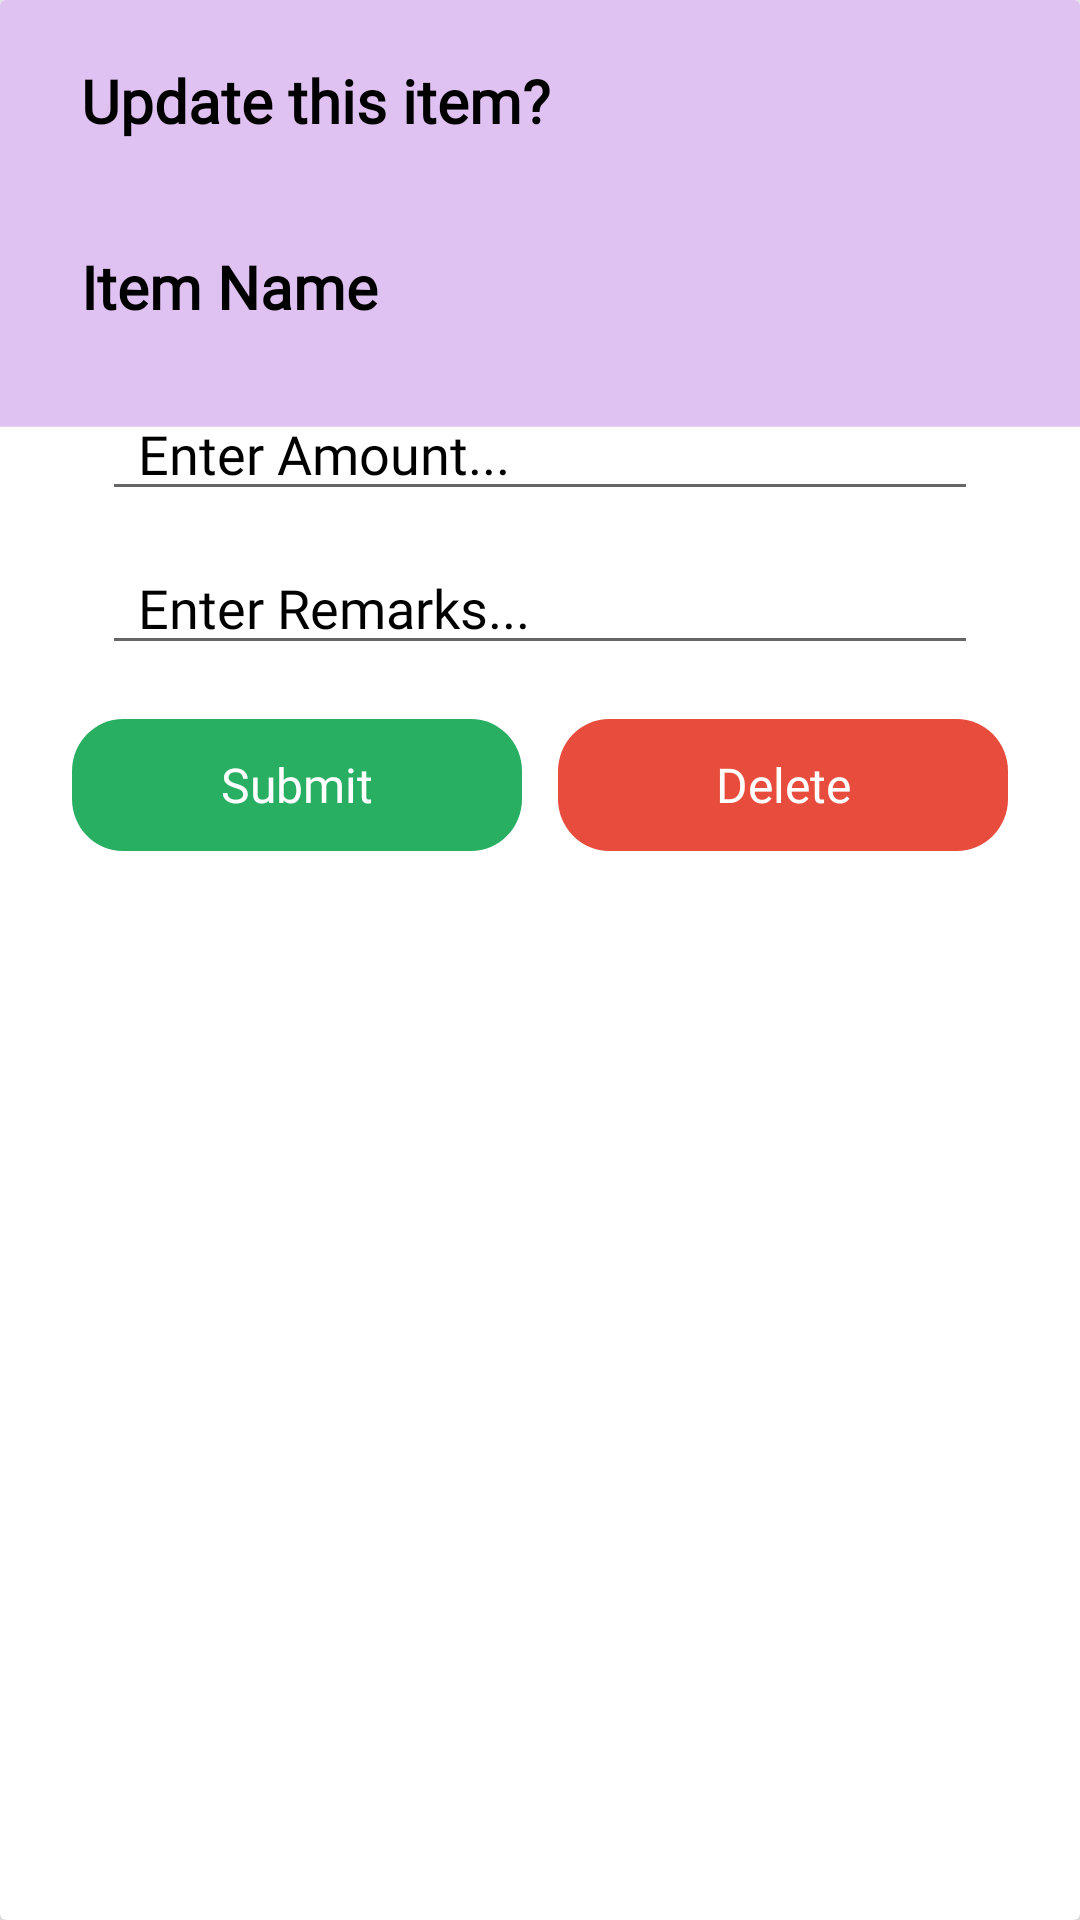

Write the Android layout XML for this screen, with the resource values it uses.
<!-- AndroidManifest.xml: application theme Theme.PersonalBudgetingApp -->
<!-- res/layout/update_layout.xml -->
<?xml version="1.0" encoding="utf-8"?>
<androidx.cardview.widget.CardView xmlns:android="http://schemas.android.com/apk/res/android"
    xmlns:app="http://schemas.android.com/apk/res-auto"
    android:layout_width="match_parent"
    android:layout_height="wrap_content"
    android:orientation="vertical"
    android:elevation="10dp"
    app:cardElevation="10dp"
    android:layout_margin="20dp"
    android:layout_gravity="center_horizontal">

    <LinearLayout
        android:layout_width="396dp"
        android:layout_height="match_parent"
        android:layout_gravity="center"
        android:background="@drawable/purplewindow"
        android:orientation="vertical">

        <TextView
            android:layout_width="match_parent"
            android:layout_height="wrap_content"
            android:layout_marginLeft="45dp"
            android:layout_marginTop="20dp"
            android:fontFamily="@font/comfortaa"
            android:gravity="center_vertical"
            android:text="Update this item?"
            android:textColor="#000"
            android:textSize="20dp"
            android:textStyle="bold" />

        <TextView
            android:id="@+id/itemName"
            android:layout_width="match_parent"
            android:layout_height="wrap_content"
            android:layout_marginStart="45dp"
            android:layout_marginTop="35dp"
            android:layout_marginEnd="5dp"
            android:layout_marginBottom="5dp"
            android:fontFamily="@font/comfortaa"
            android:gravity="center_vertical"
            android:text="Item Name"
            android:textColor="#000"
            android:textSize="20sp"
            android:textStyle="bold" />

        <EditText
            android:id="@+id/amount"
            android:layout_width="50mm"
            android:layout_height="wrap_content"
            android:layout_gravity="center"
            android:layout_marginTop="15dp"
            android:layout_marginBottom="10dp"
            android:fontFamily="@font/comfortaa"
            android:hint="Enter Amount..."
            android:inputType="number"
            android:paddingLeft="12dp"
            android:textColor="#000"
            android:textColorHint="#000" />

        <EditText
            android:id="@+id/note"
            android:layout_width="50mm"
            android:layout_height="wrap_content"
            android:layout_gravity="center"
            android:layout_marginBottom="10dp"
            android:fontFamily="@font/comfortaa"
            android:hint="Enter Remarks..."
            android:inputType="text"
            android:paddingLeft="12dp"
            android:textColor="#000"
            android:textColorHint="#000" />

        <LinearLayout
            android:layout_width="match_parent"
            android:layout_height="wrap_content"
            android:orientation="horizontal">

            <RelativeLayout
                android:layout_width="wrap_content"
                android:layout_height="wrap_content"
                android:layout_marginStart="0dp"
                android:layout_marginTop="8dp"
                android:layout_marginEnd="0dp"
                android:layout_marginBottom="15dp"
                android:layout_weight="1"
                android:gravity="center_horizontal">

                <Button
                    android:id="@+id/btnUpdate"
                    android:layout_width="150dp"
                    android:layout_height="44dp"
                    android:layout_marginLeft="0dp"
                    android:background="@drawable/chgpasswordyes"
                    android:fontFamily="@font/reemkufi"
                    android:hint="Submit"
                    android:textColorHint="#fff"
                    android:textSize="16dp" />

                <Button
                    android:id="@+id/btnDelete"
                    android:layout_width="150dp"
                    android:layout_height="44dp"
                    android:layout_marginLeft="12dp"
                    android:layout_toRightOf="@id/btnUpdate"
                    android:background="@drawable/chgpasswordno"
                    android:fontFamily="@font/reemkufi"
                    android:hint="Delete"
                    android:textColorHint="#fff"
                    android:textSize="16dp" />

            </RelativeLayout>

        </LinearLayout>

    </LinearLayout>
</androidx.cardview.widget.CardView>
<!-- resources referenced by this layout -->
<resources>
  <!-- drawable chgpasswordno (drawable) -->
  <vector xmlns:android="http://schemas.android.com/apk/res/android"
      android:width="132dp"
      android:height="38dp"
      android:viewportWidth="132"
      android:viewportHeight="38">
    <path
        android:pathData="M15,0L117,0A15,15 0,0 1,132 15L132,23A15,15 0,0 1,117 38L15,38A15,15 0,0 1,0 23L0,15A15,15 0,0 1,15 0z"
        android:fillColor="#E84C3D"/>
  </vector>
  <!-- drawable chgpasswordyes (drawable) -->
  <vector xmlns:android="http://schemas.android.com/apk/res/android"
      android:width="132dp"
      android:height="38dp"
      android:viewportWidth="132"
      android:viewportHeight="38">
    <path
        android:pathData="M0,15C0,6.72 6.72,0 15,0H117C125.28,0 132,6.72 132,15V23C132,31.28 125.28,38 117,38H15C6.72,38 0,31.28 0,23V15Z"
        android:fillColor="#28AF62"/>
  </vector>
  <!-- drawable purplewindow (drawable) -->
  <vector xmlns:android="http://schemas.android.com/apk/res/android"
      android:width="328dp"
      android:height="279dp"
      android:viewportWidth="328"
      android:viewportHeight="279">
      <path
          android:pathData="M4,0h320v271h-320z"
          android:fillColor="#ffffff"/>
      <path
          android:pathData="M4,0h320v62h-320z"
          android:fillColor="#E0C2F2"/>
  </vector>
  <style name="Theme.PersonalBudgetingApp" parent="Theme.AppCompat.DayNight.NoActionBar">
          
          <item name="colorPrimary">@color/black</item>
          <item name="colorPrimaryVariant">@color/purple_700</item>
          <item name="colorOnPrimary">@color/white</item>
          
          <item name="colorSecondary">@color/red2</item>
          <item name="colorSecondaryVariant">@color/teal_700</item>
          <item name="colorOnSecondary">@color/black</item>
          
          <item name="android:statusBarColor">@color/black</item>
          
          <item name="android:textColor">@color/black</item>
          <item name="background">@color/white</item>
      </style>
  <color name="black">#FF000000</color>
  <color name="purple_700">#FF3700B3</color>
  <color name="white">#FFFFFFFF</color>
  <color name="red2">#DB7869</color>
  <color name="teal_700">#FF018786</color>
</resources>
